Run: headless pygame with SDL's dummy video driver; simulated clock (each Clock.tick advances the game by its frame time, no real sleeping); random seed 0; keys injected as events and as key.get_pressed() state; no mouse input.
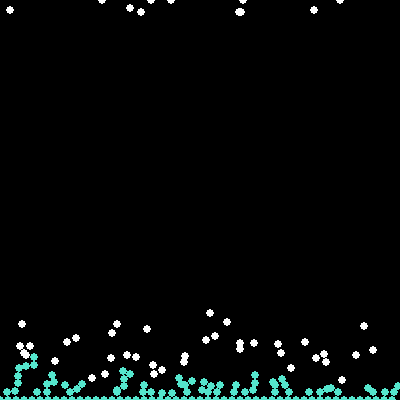
Frame 1 of 2 · flips 1–60 · no input
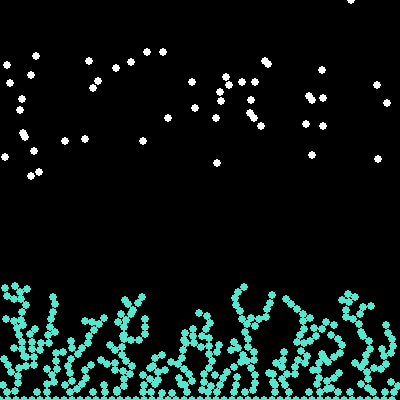
Frame 2 of 2 · flips 61–180 · tapped SPACE, RETURN · held RIGHT (→), D

The pygame program that drew these frames:

from pygame import *
from random import *

WIDTH = 400
HEIGHT = 400
R = 4

BLACK = Color(0, 0, 0)
WHITE = Color(255, 255, 255)
TREE_COLOR = Color(85, 230, 205)
ITER = 50
WALKERS = 50

tree = []
for x in range(0, WIDTH, 2*R):
    tree.append(Vector2(x, HEIGHT))

walkers = []
for i in range(WALKERS):
    walkers.append(Vector2(randrange(HEIGHT), 0))

screen = display.set_mode((WIDTH, HEIGHT))
while True:
    for i in range(ITER):
        for dot in walkers:
            stuck = False
            for node in tree:
                if dot.distance_squared_to(node) < 4*R*R:
                    stuck = True
                    break

            if stuck:
                tree.append(dot)
                walkers.remove(dot)
            else:
                dot += Vector2(uniform(-1, 1), uniform(-0.5, 1))
                dot.x = min(WIDTH, max(0, dot.x))
                dot.y = min(HEIGHT, max(0, dot.y))

    while len(walkers) < WALKERS:
        walkers.append(Vector2(randrange(HEIGHT), 0))

    screen.fill(BLACK)
    for dot in walkers:
        draw.circle(screen, WHITE, [int(dot.x), int(dot.y)], R)

    for node in tree:
        draw.circle(screen, TREE_COLOR, [int(node.x), int(node.y)], R)
    display.update()
    time.delay(16)
